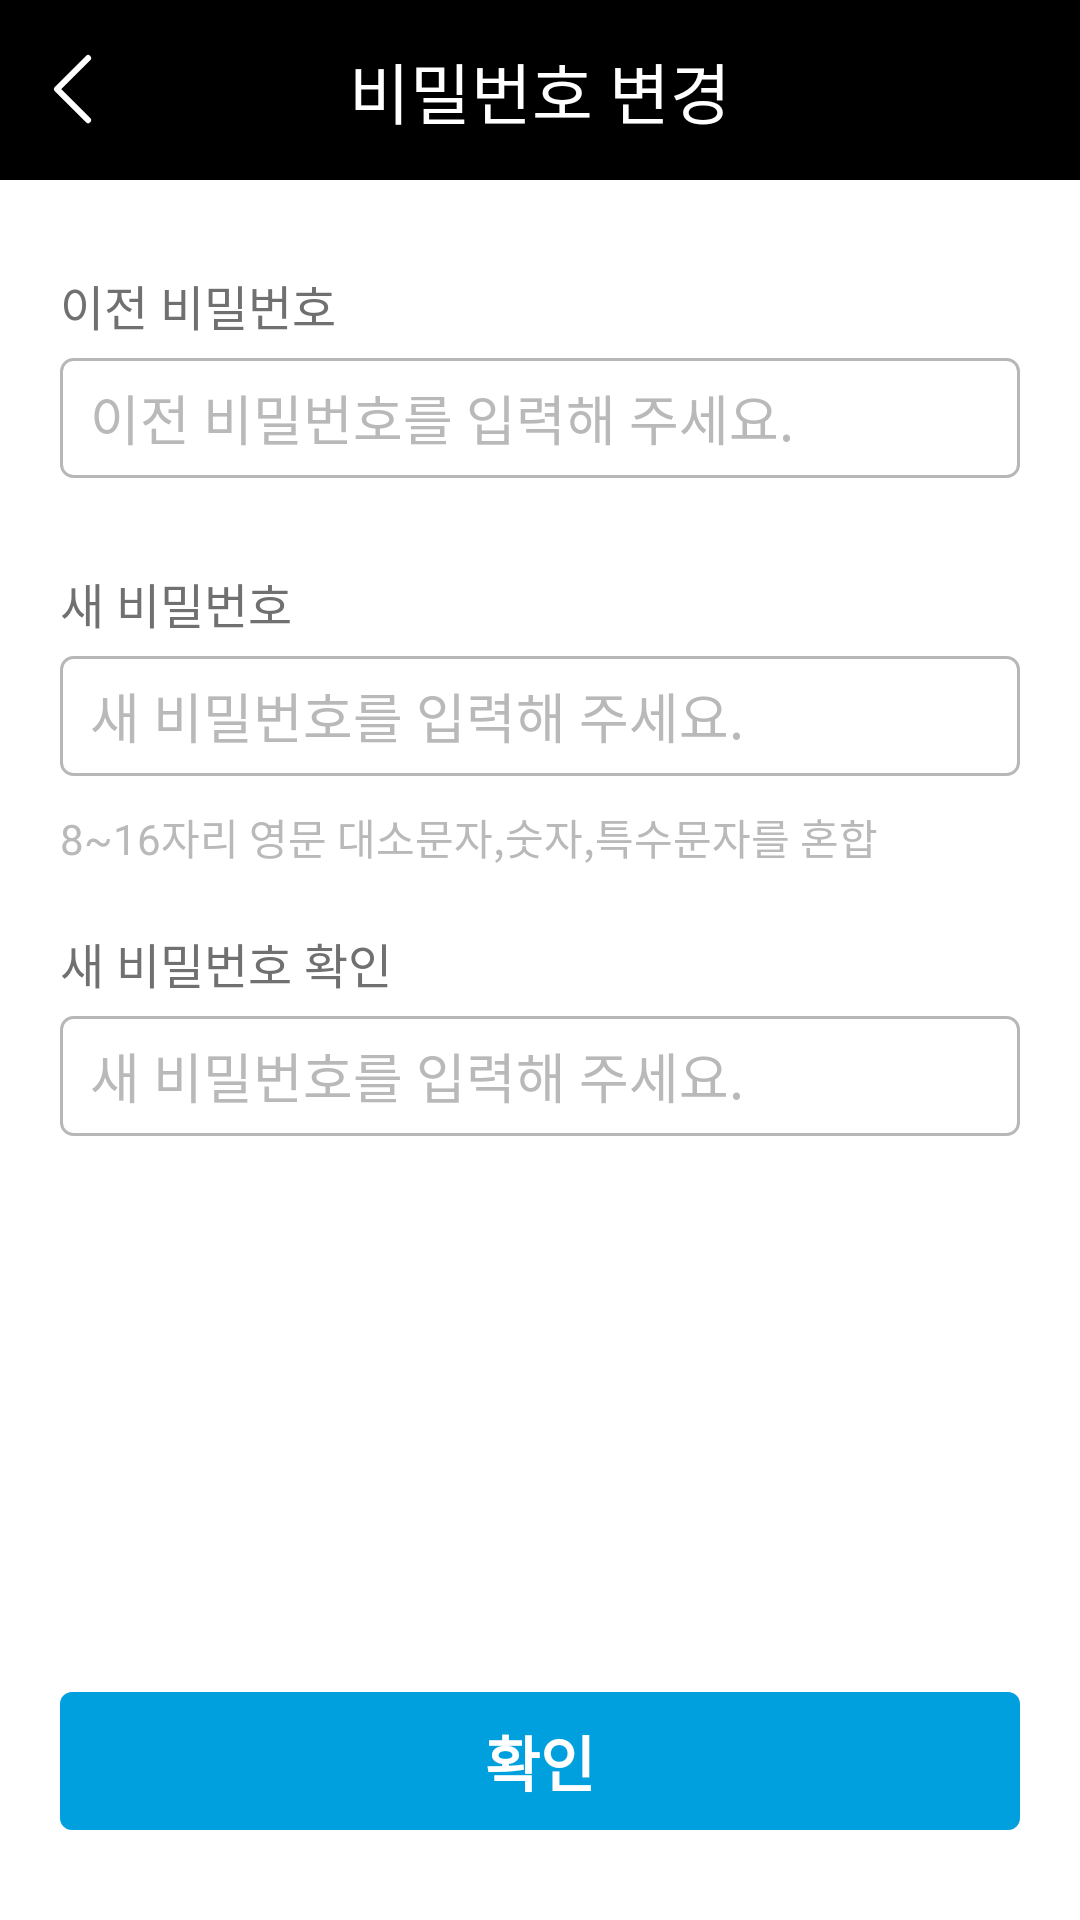

This screen was rendered from an Android layout file. Write that file and the resources it references.
<!-- AndroidManifest.xml: activity theme Theme.Seekhan.dark -->
<!-- res/layout/activity_pwd_change.xml -->
<?xml version="1.0" encoding="utf-8"?>
<androidx.constraintlayout.widget.ConstraintLayout xmlns:android="http://schemas.android.com/apk/res/android"
    xmlns:app="http://schemas.android.com/apk/res-auto"
    xmlns:tools="http://schemas.android.com/tools"
    android:layout_width="match_parent"
    android:layout_height="match_parent"
    tools:context=".main.mypage.PwdChangeActivity">

    <androidx.constraintlayout.widget.ConstraintLayout
        android:id="@+id/header"
        android:layout_width="match_parent"
        android:layout_height="60dp"
        android:background="@color/black"
        app:layout_constraintEnd_toEndOf="parent"
        app:layout_constraintStart_toStartOf="parent"
        app:layout_constraintTop_toTopOf="parent">

        <LinearLayout
            android:id="@+id/ll_back"
            android:layout_width="50dp"
            android:layout_height="match_parent"
            android:gravity="center"
            app:layout_constraintBottom_toBottomOf="parent"
            app:layout_constraintStart_toStartOf="parent"
            app:layout_constraintTop_toTopOf="parent">

            <ImageView
                android:id="@+id/iv_back"
                android:layout_width="wrap_content"
                android:layout_height="wrap_content"
                android:src="@drawable/btn_title_back" />
        </LinearLayout>

        <TextView
            android:layout_width="wrap_content"
            android:layout_height="wrap_content"
            android:text="@string/pwd_change"
            android:textColor="@color/white"
            android:textSize="22sp"
            app:layout_constraintBottom_toBottomOf="parent"
            app:layout_constraintEnd_toEndOf="parent"
            app:layout_constraintStart_toStartOf="parent"
            app:layout_constraintTop_toTopOf="parent" />
    </androidx.constraintlayout.widget.ConstraintLayout>

    <LinearLayout
        android:layout_width="match_parent"
        android:layout_height="0dp"
        android:orientation="vertical"
        android:paddingHorizontal="20dp"
        android:paddingVertical="30dp"
        app:layout_constraintBottom_toBottomOf="parent"
        app:layout_constraintEnd_toEndOf="parent"
        app:layout_constraintStart_toStartOf="parent"
        app:layout_constraintTop_toBottomOf="@id/header">

        <TextView
            android:layout_width="wrap_content"
            android:layout_height="wrap_content"
            android:text="@string/pwd_before"
            android:textColor="#707070"
            android:textSize="16sp" />

        <EditText
            android:id="@+id/et_before_pwd"
            android:layout_width="match_parent"
            android:layout_height="40dp"
            android:layout_marginTop="6dp"
            android:background="@drawable/bg_input_r4"
            android:hint="@string/pwd_before_hint"
            android:inputType="textPassword"
            android:paddingHorizontal="10dp"
            android:textColor="@color/black"
            android:textColorHint="#B9B9B9" />

        <TextView
            android:layout_width="wrap_content"
            android:layout_height="wrap_content"
            android:layout_marginTop="30dp"
            android:text="@string/pwd_new"
            android:textColor="#707070"
            android:textSize="16sp" />

        <EditText
            android:id="@+id/et_new_pwd"
            android:layout_width="match_parent"
            android:layout_height="40dp"
            android:layout_marginTop="6dp"
            android:background="@drawable/bg_input_r4"
            android:hint="@string/pwd_new_hint"
            android:inputType="textPassword"
            android:maxLength="16"
            android:paddingHorizontal="10dp"
            android:textColor="@color/black"
            android:textColorHint="#B9B9B9" />

        <TextView
            android:layout_width="wrap_content"
            android:layout_height="wrap_content"
            android:layout_marginTop="10dp"
            android:text="@string/pwd_rule"
            android:textColor="#B9B9B9"
            android:textSize="14sp" />

        <TextView
            android:layout_width="wrap_content"
            android:layout_height="wrap_content"
            android:layout_marginTop="20dp"
            android:text="@string/pwd_new_check"
            android:textColor="#707070"
            android:textSize="16sp" />

        <EditText
            android:id="@+id/et_new_pwd_check"
            android:layout_width="match_parent"
            android:layout_height="40dp"
            android:layout_marginTop="6dp"
            android:background="@drawable/bg_input_r4"
            android:hint="@string/pwd_new_hint"
            android:inputType="textPassword"
            android:maxLength="16"
            android:paddingHorizontal="10dp"
            android:textColor="@color/black"
            android:textColorHint="#B9B9B9" />
    </LinearLayout>

    <androidx.appcompat.widget.AppCompatButton
        android:id="@+id/btn_result"
        android:layout_width="match_parent"
        android:layout_height="46dp"
        android:layout_marginHorizontal="20dp"
        android:layout_marginBottom="30dp"
        android:background="@drawable/bg_009fde_r4"
        android:stateListAnimator="@null"
        android:text="@string/result"
        android:textColor="@color/white"
        android:textSize="20sp"
        android:textStyle="bold"
        app:layout_constraintBottom_toBottomOf="parent"
        app:layout_constraintEnd_toEndOf="parent"
        app:layout_constraintStart_toStartOf="parent" />

</androidx.constraintlayout.widget.ConstraintLayout>
<!-- resources referenced by this layout -->
<resources>
  <!-- drawable bg_009fde_r4 (drawable) -->
  <?xml version="1.0" encoding="utf-8"?>
  <shape xmlns:android="http://schemas.android.com/apk/res/android">
  
      <corners android:radius="4dp"/>
  
      <solid android:color="#009FDE"/>
  
  </shape>
  <!-- drawable bg_input_r4 (drawable) -->
  <?xml version="1.0" encoding="utf-8"?>
  <shape xmlns:android="http://schemas.android.com/apk/res/android">
  
      <corners android:radius="4dp"/>
  
      <solid android:color="@color/white"/>
  
      <stroke android:color="#B7B7B7" android:width="1dp"/>
  
  </shape>
  <!-- drawable btn_title_back: png bitmap (drawable-hdpi, 379 bytes) -->
  <string name="pwd_before">이전 비밀번호</string>
  <string name="pwd_before_hint">이전 비밀번호를 입력해 주세요.</string>
  <string name="pwd_change">비밀번호 변경</string>
  <string name="pwd_new">새 비밀번호</string>
  <string name="pwd_new_check">새 비밀번호 확인</string>
  <string name="pwd_new_hint">새 비밀번호를 입력해 주세요.</string>
  <string name="pwd_rule">8~16자리 영문 대소문자,숫자,특수문자를 혼합</string>
  <string name="result">확인</string>
  <style name="Theme.Seekhan.dark" parent="Theme.MaterialComponents.DayNight.NoActionBar">
          <item name="android:statusBarColor">@android:color/black</item>
      </style>
  <!-- not gathered from this repository: default colours our renderer supplied (Android Studio template values) -->
  <color name="black">#FF000000</color>
  <color name="white">#FFFFFFFF</color>
</resources>
